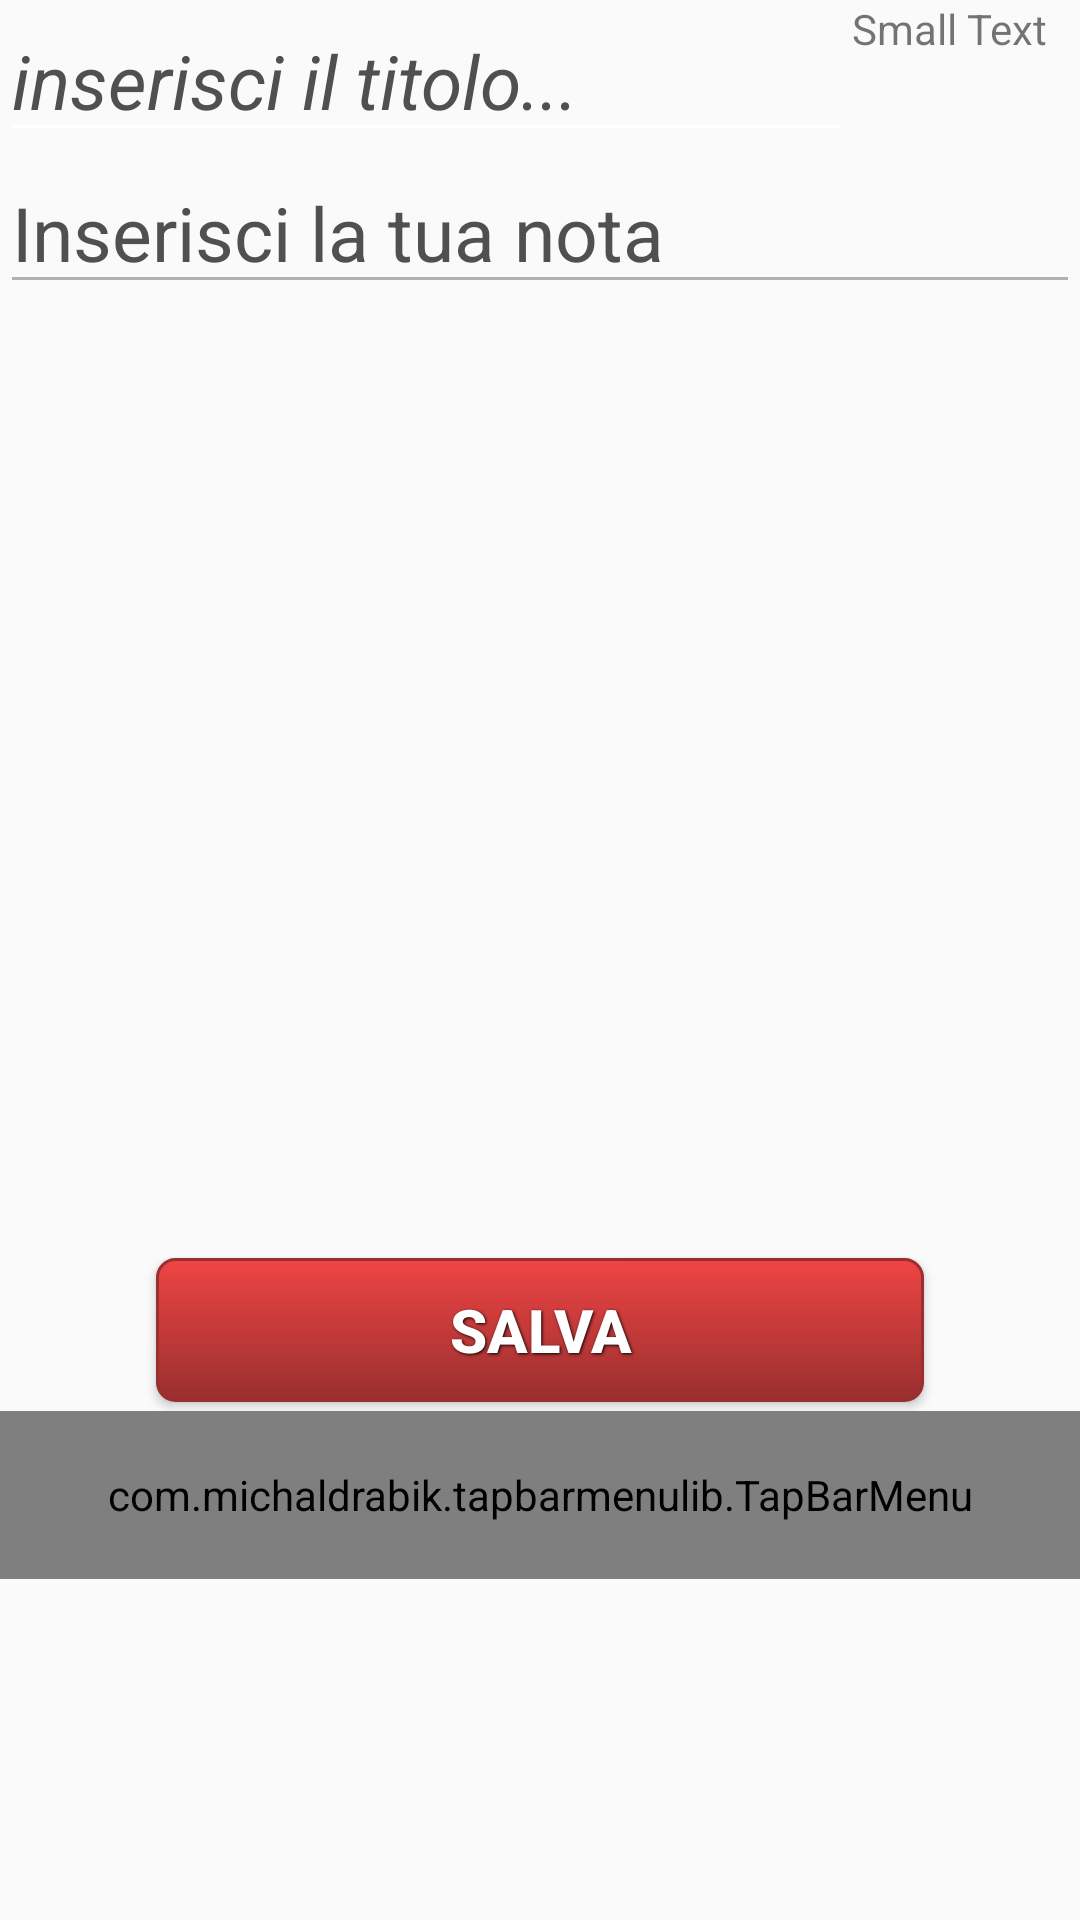

Android layout source for this screen:
<!-- AndroidManifest.xml: application theme AppTheme -->
<!-- res/layout/first_fragment.xml -->
<?xml version="1.0" encoding="utf-8"?>

<LinearLayout xmlns:android="http://schemas.android.com/apk/res/android"
    android:layout_width="match_parent"
    android:layout_height="match_parent"
    xmlns:app="http://schemas.android.com/apk/res-auto"
    android:background="#b1b1b5">


    <LinearLayout
        android:orientation="vertical"
        android:layout_width="match_parent"
        android:layout_height="match_parent"
        android:weightSum="1"
        android:background="#fafafa">

        <LinearLayout
            android:orientation="horizontal"
            android:layout_width="match_parent"
            android:layout_height="342dp"
            android:layout_weight="0.40">

            <LinearLayout
                android:orientation="vertical"
                android:layout_width="match_parent"
                android:layout_height="wrap_content"
                android:weightSum="1">

                <LinearLayout
                    android:orientation="horizontal"
                    android:layout_width="match_parent"
                    android:layout_height="match_parent"
                    android:weightSum="1">

                    <EditText
                        android:layout_width="wrap_content"
                        android:layout_height="wrap_content"
                        android:id="@+id/editText"
                        android:backgroundTint="#ffffff"
                        android:autoText="true"
                        android:textColor="#212121"
                        android:drawableTint="#505050"
                        android:textSize="25dp"
                        android:layout_gravity="left"
                        android:hint="inserisci il titolo..."
                        android:textCursorDrawable="@null"
                        android:textStyle="italic"
                        android:singleLine="true"
                        android:layout_weight="0.89"
                        android:textColorHint="#505050" />

                    <TextView
                        android:layout_width="wrap_content"
                        android:layout_height="26dp"
                        android:textAppearance="?android:attr/textAppearanceSmall"
                        android:text="Small Text"
                        android:id="@+id/textViewDate" />
                </LinearLayout>

                <EditText
                    android:layout_width="match_parent"
                    android:layout_height="wrap_content"
                    android:textCursorDrawable="@null"
                    android:id="@+id/editText2"
                    android:backgroundTint="#b1b1b5"
                    android:autoText="true"
                    android:textColor="#212121"
                    android:drawableTint="#505050"
                    android:textSize="25dp"
                    android:hint="Inserisci la tua nota"
                    android:textColorHint="#505050" />

            </LinearLayout>
        </LinearLayout>

        <LinearLayout
            android:orientation="vertical"
            android:layout_width="match_parent"
            android:layout_height="wrap_content">

            <Button
                android:background="@drawable/red_button"
                android:id="@+id/buttonSave"
                android:layout_width="256dp"
                android:layout_height="wrap_content"
                android:text="SALVA"
                style="@style/button_text"
                android:textSize="20dp"
                android:layout_gravity="center_horizontal" />
        </LinearLayout>
        <com.michaldrabik.tapbarmenulib.TapBarMenu
            android:id="@+id/tapBarMenu2"
            android:layout_width="match_parent"
            android:layout_height="56dp"
            android:layout_marginBottom="2dp"
            android:layout_gravity="left"
            android:layout_alignParentBottom="true"
            app:tbm_backgroundColor="#0d65ff"
            app:tbm_showItems="false"
            android:layout_alignParentStart="true"
            android:orientation="vertical">

            <ImageView
                android:id="@+id/item1"
                android:layout_width="0dp"
                android:layout_height="wrap_content"
                android:layout_weight="1"
                android:paddingTop="10dp"
                android:paddingBottom="10dp"
                android:src="@drawable/ic_arrow_to_drawer"
                />

            <Space
                android:layout_width="56dp"
                android:layout_height="match_parent"
                />

            <ImageView
                android:id="@+id/btnAggiungi"
                android:layout_width="0dp"
                android:layout_height="wrap_content"
                android:layout_weight="1"
                android:paddingTop="10dp"
                android:paddingBottom="10dp"
                android:src="@drawable/ic_arrow_vector" />
        </com.michaldrabik.tapbarmenulib.TapBarMenu>
    </LinearLayout>


</LinearLayout>
<!-- resources referenced by this layout -->
<resources>
  <!-- drawable red_button (drawable) -->
  <?xml version="1.0" encoding="utf-8" ?>
  
  <selector xmlns:android="http://schemas.android.com/apk/res/android" android:layout_height="50dp" android:layout_width="50dp">
      <item android:state_pressed="true" >
          <shape>
              <solid
                  android:color="#ef4444" />
              <stroke
                  android:width="1dp"
                  android:color="#992f2f" />
              <corners
                  android:radius="6dp" />
              <padding
                  android:left="10dp"
                  android:top="10dp"
                  android:right="10dp"
                  android:bottom="10dp" />
          </shape>
      </item>
      <item>
          <shape>
              <gradient
                  android:startColor="#ef4444"
                  android:endColor="#992f2f"
                  android:angle="270" />
              <stroke
                  android:width="1dp"
                  android:color="#992f2f" />
              <corners
                  android:radius="6dp" />
              <padding
                  android:left="10dp"
                  android:top="10dp"
                  android:right="10dp"
                  android:bottom="10dp" />
          </shape>
      </item>
  </selector>
  <style name="button_text">
          <item name="android:layout_width">fill_parent</item>
          <item name="android:layout_height">wrap_content</item>
          <item name="android:textColor">#ffffff</item>
          <item name="android:gravity">center</item>
          <item name="android:layout_margin">3dp</item>
          <item name="android:textSize">30dp</item>
          <item name="android:textStyle">bold</item>
          <item name="android:shadowColor">#000000</item>
          <item name="android:shadowDx">1</item>
          <item name="android:shadowDy">1</item>
          <item name="android:shadowRadius">2</item>
      </style>
  <style name="AppTheme" parent="Theme.AppCompat.Light.DarkActionBar">
          
          <item name="colorPrimary">@color/colorPrimary</item>
          <item name="colorPrimaryDark">@color/colorPrimaryDark</item>
          <item name="colorAccent">@color/colorAccent</item>
      </style>
  <!-- not gathered from this repository: default colours our renderer supplied (Android Studio template values) -->
  <color name="colorPrimary">#FF6200EE</color>
  <color name="colorPrimaryDark">#FF3700B3</color>
  <color name="colorAccent">#FF03DAC5</color>
</resources>
